The GitHub repository Ethaniconic/SilageGuard-AI contains a labelled image folder "vision" with 2 categories: no mold, visible mold. Examples follow, each with its label.

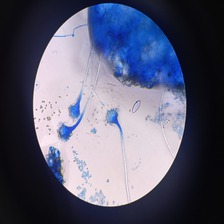
Label: visible mold

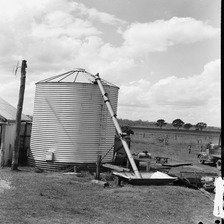
Label: no mold

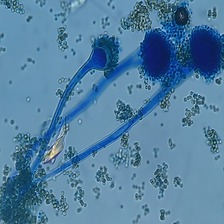
Label: visible mold

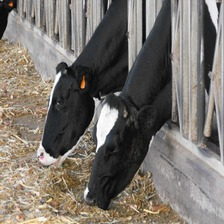
Label: no mold

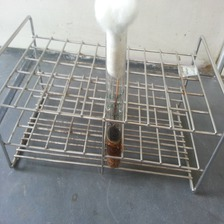
Label: visible mold

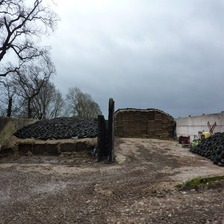
Label: no mold
